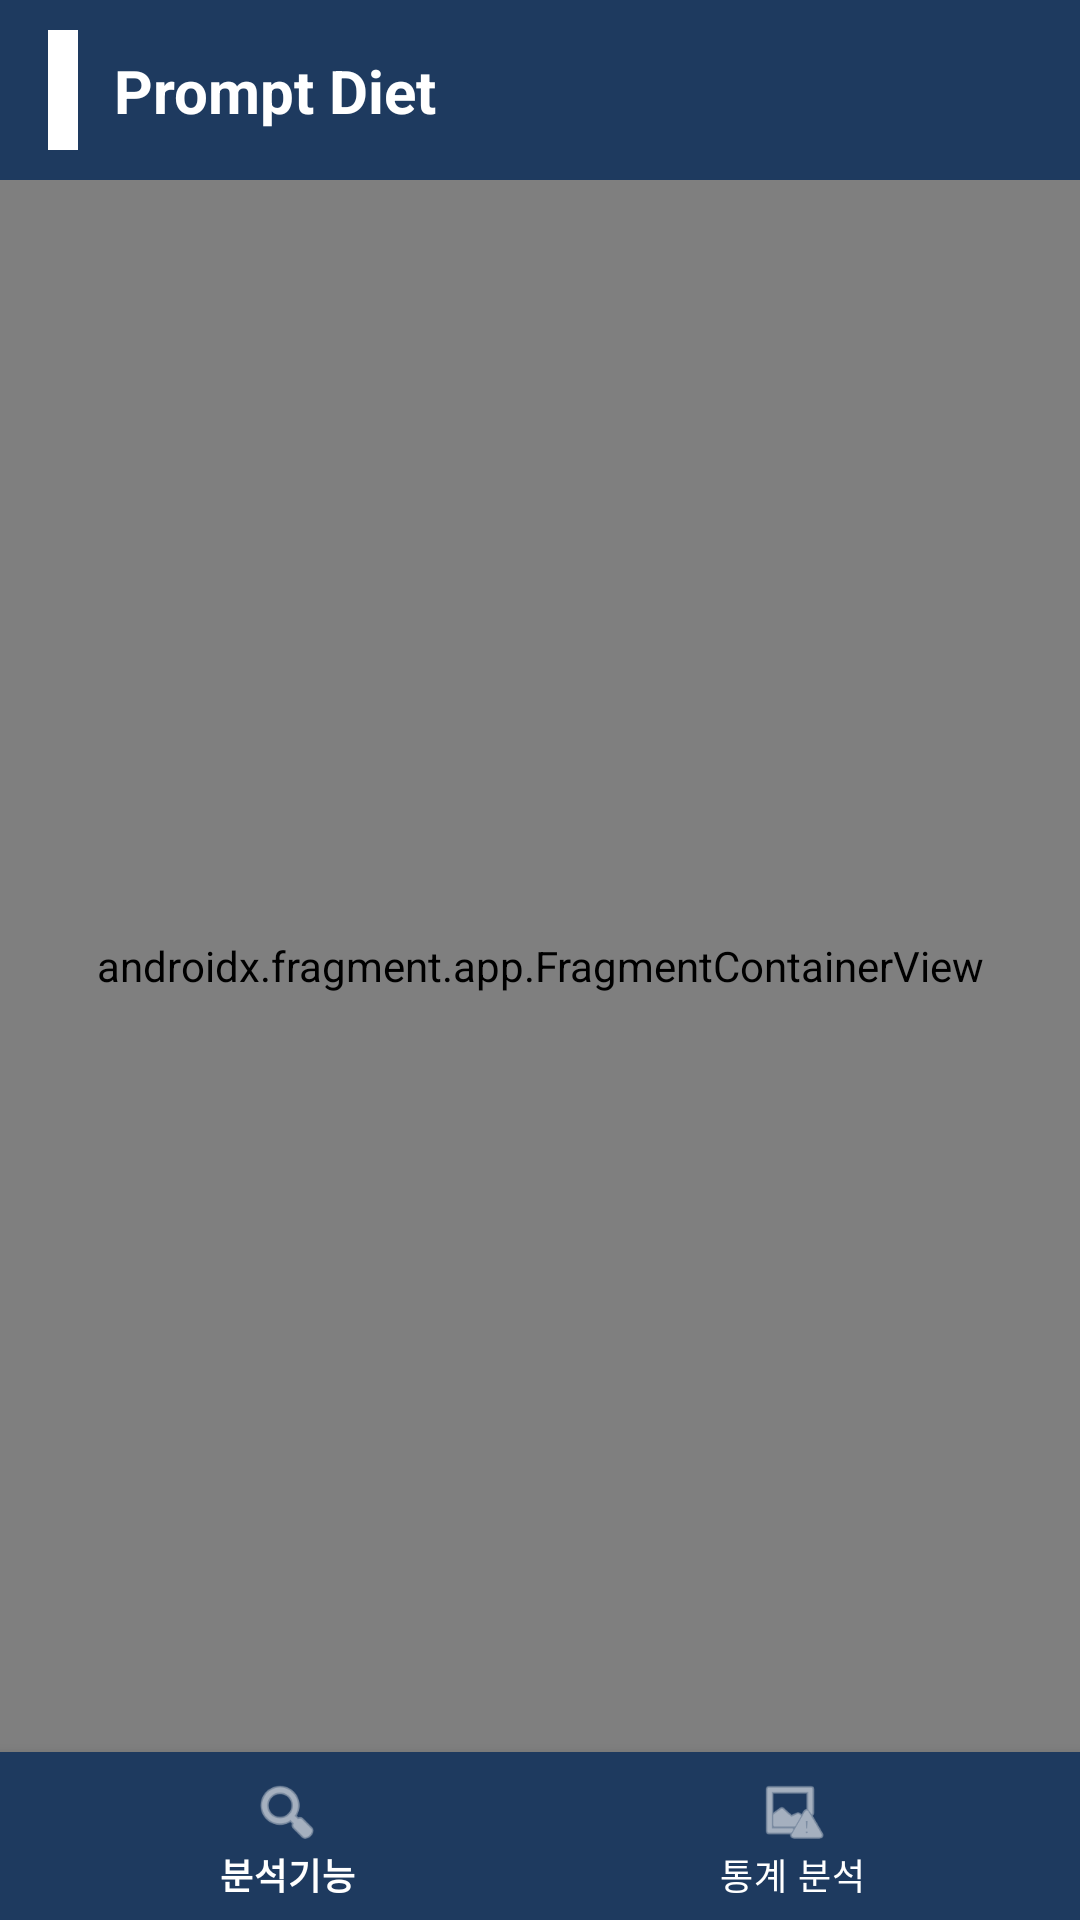

Write the Android layout XML for this screen, with the resource values it uses.
<!-- AndroidManifest.xml: application theme Theme.Class_project -->
<!-- res/layout/activity_main.xml -->
<?xml version="1.0" encoding="utf-8"?>

<androidx.constraintlayout.widget.ConstraintLayout xmlns:android="http://schemas.android.com/apk/res/android"
    xmlns:app="http://schemas.android.com/apk/res-auto"
    android:layout_width="match_parent"
    android:layout_height="match_parent"
    android:background="@color/background_light">

    <View
        android:id="@+id/header_bar"
        android:layout_width="match_parent"
        android:layout_height="60dp"
        android:background="@color/header_blue"
        app:layout_constraintTop_toTopOf="parent" />

    <View
        android:id="@+id/header_accent"
        android:layout_width="10dp"
        android:layout_height="40dp"
        android:layout_marginStart="16dp"
        android:background="@color/white"
        app:layout_constraintBottom_toBottomOf="@id/header_bar"
        app:layout_constraintStart_toStartOf="parent"
        app:layout_constraintTop_toTopOf="@id/header_bar" />

    <TextView
        android:id="@+id/tv_header_title"
        android:layout_width="wrap_content"
        android:layout_height="wrap_content"
        android:layout_marginStart="12dp"
        android:text="@string/app_name"
        android:textColor="@color/white"
        android:textSize="20sp"
        android:textStyle="bold"
        app:layout_constraintBottom_toBottomOf="@id/header_bar"
        app:layout_constraintStart_toEndOf="@id/header_accent"
        app:layout_constraintTop_toTopOf="@id/header_bar" />

    <androidx.fragment.app.FragmentContainerView
        android:id="@+id/nav_host_fragment"
        android:name="androidx.navigation.fragment.NavHostFragment"
        android:layout_width="match_parent"
        android:layout_height="0dp"
        app:defaultNavHost="true"
        app:navGraph="@navigation/nav_graph"
        app:layout_constraintBottom_toTopOf="@id/bottom_navigation"
        app:layout_constraintTop_toBottomOf="@id/header_bar" />

    <com.google.android.material.bottomnavigation.BottomNavigationView
        android:id="@+id/bottom_navigation"
        android:layout_width="match_parent"
        android:layout_height="wrap_content"
        android:background="@color/header_blue"
        app:itemIconTint="@color/white"
        app:itemTextColor="@color/white"
        app:layout_constraintBottom_toBottomOf="parent"
        app:menu="@menu/bottom_nav_menu" />

</androidx.constraintlayout.widget.ConstraintLayout>
<!-- resources referenced by this layout -->
<resources>
  <color name="background_light">#F5F5F5</color>
  <color name="header_blue">#1E3A5F</color>
  <color name="white">#FFFFFFFF</color>
  <string name="app_name">Prompt Diet</string>
  <style name="Theme.Class_project" parent="Theme.MaterialComponents.DayNight.DarkActionBar">
          
          <item name="colorPrimary">@color/purple_500</item>
          <item name="colorPrimaryVariant">@color/purple_700</item>
          <item name="colorOnPrimary">@color/white</item>
          
          <item name="colorSecondary">@color/teal_200</item>
          <item name="colorSecondaryVariant">@color/teal_700</item>
          <item name="colorOnSecondary">@color/black</item>
          
          <item name="android:statusBarColor">?attr/colorPrimaryVariant</item>
          
      </style>
  <color name="purple_500">#1E3A5F</color>
  <color name="purple_700">#16304F</color>
  <color name="teal_200">#81D4CF</color>
  <color name="teal_700">#00796B</color>
  <color name="black">#FF000000</color>
</resources>
